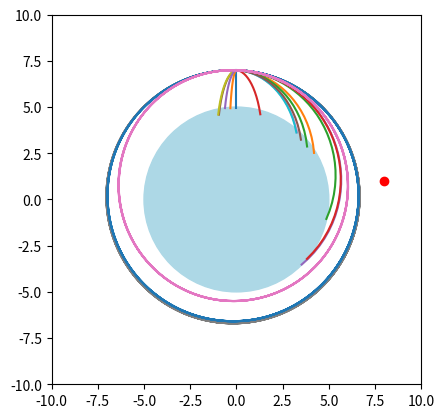

The script that saved this image: (Note: this script raises an exception after producing the figure.)
import matplotlib.pyplot as plt
import matplotlib.animation as animation
import numpy as np
import math
h=1
r=5
nlines = 17

punto = [[0,7]for i in range(nlines)]
vPunto = [[0,0]for i in range(nlines)]
aPunto = [[0,0]for i in range(nlines)]

pxPunto=[[]for i in range(nlines)]
pyPunto=[[]for i in range(nlines)]

fig, axs = plt.subplots()
axs.set_aspect('equal')

pt = np.arange(0,400,h)
for it in range(nlines):
	if it>0:
		vPunto[it][0] = vPunto[it-1][0] + 0.28
	for t in pt:
		aPunto[it][0] = -punto[it][0] / pow(pow(punto[it][0],2) + pow(punto[it][1],2),1.5)
		aPunto[it][1] = -punto[it][1] / pow(pow(punto[it][0],2) + pow(punto[it][1],2),1.5)

		vPunto[it][0] = vPunto[it][0] + aPunto[it][0] * h
		vPunto[it][1] = vPunto[it][1] + aPunto[it][1] * h

		punto[it][0] = punto[it][0] + vPunto[it][0] * h
		punto[it][1] = punto[it][1] + vPunto[it][1] * h
		
		pxPunto[it].append(punto[it][0])
		pyPunto[it].append(punto[it][1])

		if(punto[it][0] > 20):
			break

		if(pow(punto[it][0],2) + pow(punto[it][1],2) <= pow(r,2)):
			break
		

cuerpo1 = plt.Circle((0, 0), r, color="lightblue", fill=True)
axs.add_artist(cuerpo1)
axs = plt.axis([-10,10,-10,10])

for i in range(nlines):
	plt.plot(pxPunto[i],pyPunto[i])

redDot, = plt.plot([8],[np.sin(8)],'ro')

def animate(i):

	i = int(i)
	redDot.set_data(pxPunto[16][i],pyPunto[16][i])
	return redDot,

myAnimation = animation.FuncAnimation(fig,animate,frames=np.arange(0,300,2.5),interval=10,blit=True,repeat=True)


plt.xlabel('X axis')
plt.ylabel('Y axis')
plt.title('X-Y')
plt.grid(True)
plt.show()

writer = animation.PillowWriter(fps=35)
myAnimation.save("desafio.gif", writer=writer)
